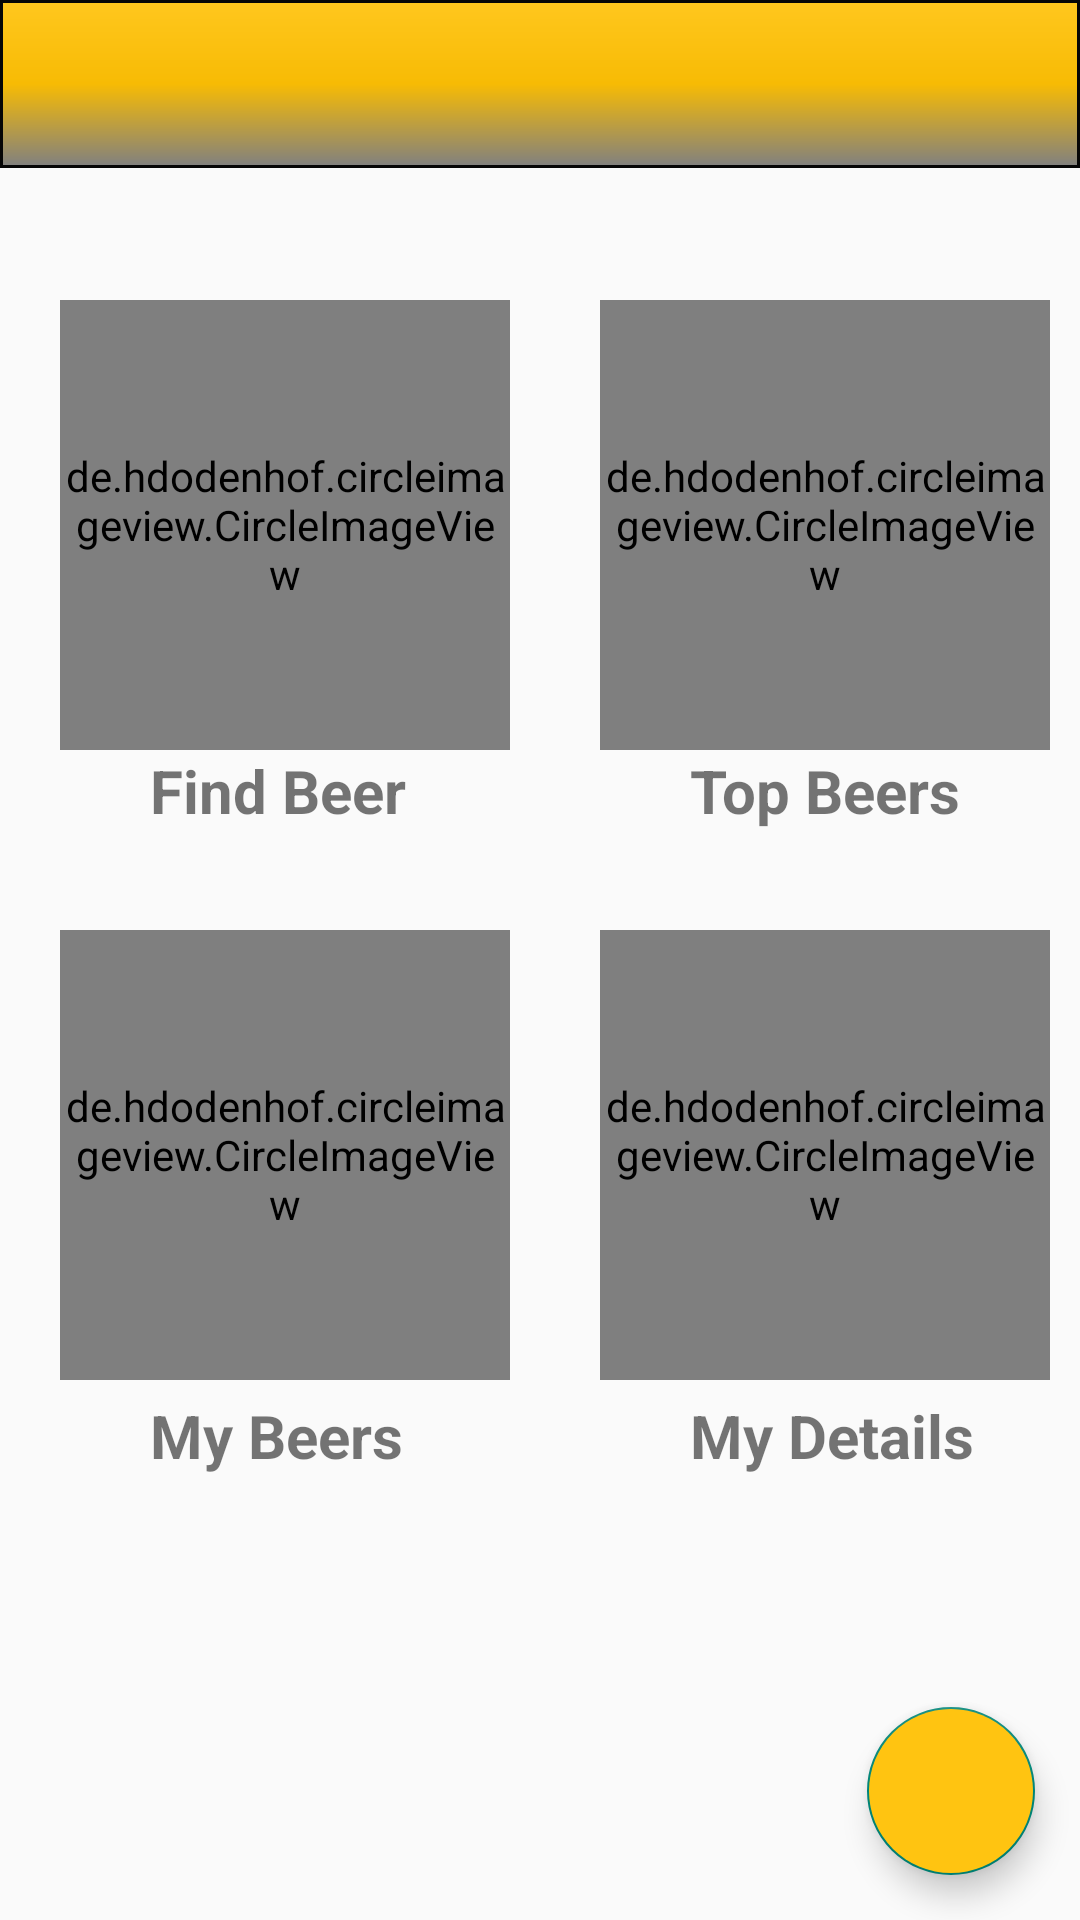

The Android layout XML behind this screen, and the referenced resources:
<!-- AndroidManifest.xml: application theme Theme.AppCompat.Light.NoActionBar -->
<!-- res/layout/userhome.xml -->
<?xml version="1.0" encoding="utf-8"?>
<androidx.drawerlayout.widget.DrawerLayout xmlns:android="http://schemas.android.com/apk/res/android"
    xmlns:app="http://schemas.android.com/apk/res-auto"
    xmlns:tools="http://schemas.android.com/tools"
    android:id="@+id/drawer_layout"
    android:layout_width="match_parent"
    android:layout_height="match_parent"
    android:fitsSystemWindows="true"
    tools:context=".CustomerActivities.CustomerHome">


    <RelativeLayout
        android:layout_width="match_parent"
        android:layout_height="match_parent">

        

        <de.hdodenhof.circleimageview.CircleImageView
            android:layout_marginLeft="20dp"
            android:layout_marginTop="100dp"
            android:id="@+id/shop"
            android:src="@drawable/shop"
            android:layout_width="150dp"
            android:layout_height="150dp" />

        <TextView
            android:layout_marginLeft="50dp"
            android:textStyle="bold"
            android:textSize="20dp"
            android:layout_below="@id/shop"
            android:text="Find Beer"
            android:layout_width="100dp"
            android:layout_height="wrap_content" />

        <TextView
            android:layout_marginLeft="230dp"
            android:textStyle="bold"
            android:textSize="20dp"
            android:layout_below="@id/shop"
            android:text="Top Beers"
            android:layout_width="100dp"
            android:layout_height="wrap_content" />

        <TextView
            android:layout_marginLeft="50dp"
            android:layout_marginTop="215dp"
            android:textStyle="bold"
            android:textSize="20dp"
            android:layout_below="@id/shop"
            android:text="My Beers"
            android:layout_width="100dp"
            android:layout_height="wrap_content" />

        <TextView
            android:layout_marginLeft="230dp"
            android:layout_marginTop="215dp"

            android:textStyle="bold"
            android:textSize="20dp"
            android:layout_below="@id/shop"
            android:text="My Details"
            android:layout_width="100dp"
            android:layout_height="wrap_content" />

        <de.hdodenhof.circleimageview.CircleImageView
            android:layout_marginLeft="200dp"
            android:layout_marginTop="100dp"
            android:id="@+id/bl"
            android:src="@drawable/beer_lboard"
            android:layout_width="150dp"
            android:layout_height="150dp" />

        <de.hdodenhof.circleimageview.CircleImageView
            android:layout_marginTop="60dp"
            android:layout_marginLeft="20dp"
            android:id="@+id/mb"
            android:layout_below="@id/bl"
            android:src="@drawable/icons8_beer_40"
            android:layout_width="150dp"
            android:layout_height="150dp" />

        <de.hdodenhof.circleimageview.CircleImageView
            android:layout_marginTop="60dp"
            android:id="@+id/deets"
            android:layout_marginLeft="200dp"
            android:layout_below="@id/bl"
            android:src="@drawable/form"
            android:layout_width="150dp"
            android:layout_height="150dp" />

        <androidx.appcompat.widget.Toolbar
            android:id="@id/toolbar3"
            android:layout_width="match_parent"
            android:layout_height="wrap_content"
            android:layout_alignParentTop="true"
            android:background="@drawable/toolbar_layout"
            android:minHeight="?attr/actionBarSize"
            app:theme="@style/Theme.AppCompat.Light.DarkActionBar"

            />


        <Button
            android:visibility="invisible"
            android:id="@+id/mybeers_btn"
            android:layout_width="wrap_content"
            android:layout_height="wrap_content"
            android:layout_alignParentLeft="true"
            android:layout_marginStart="40dp"
            android:layout_marginTop="70dp"
            android:background="@drawable/button_border"
            android:text="My Beers" />

        <Button
            android:visibility="invisible"

            android:id="@+id/leaderboard_btn"
            android:layout_width="110dp"
            android:layout_height="wrap_content"
            android:layout_alignParentRight="true"
            android:layout_marginTop="70dp"
            android:layout_marginEnd="25dp"
            android:background="@drawable/button_border"
            android:text="Leaderboard" />


        <Button
            android:visibility="invisible"

            android:id="@+id/myDetailsBtn1"
            android:layout_width="wrap_content"
            android:layout_height="wrap_content"
            android:layout_alignParentTop="true"
            android:layout_alignParentRight="true"
            android:layout_centerHorizontal="true"
            android:layout_marginStart="128dp"
            android:layout_marginLeft="128dp"
            android:layout_marginTop="406dp"
            android:layout_marginEnd="35dp"
            android:background="@drawable/button_border"
            android:onClick="onDetailsBtnClick"
            android:text="@string/my_detailsss"
            app:layout_constraintBottom_toBottomOf="parent"
            app:layout_constraintStart_toStartOf="parent"
            app:layout_constraintTop_toTopOf="parent"
            app:layout_constraintVertical_bias="0.535" />

        <Button

            android:id="@+id/logOutBtn"
            android:layout_width="wrap_content"
            android:layout_height="wrap_content"
            android:layout_alignParentBottom="true"
            android:layout_marginStart="32dp"
            android:layout_marginLeft="32dp"
            android:layout_marginTop="64dp"
            android:layout_marginBottom="32dp"
            android:onClick="onLogOutBtnClick"
            android:text="@string/log_out1"
            android:visibility="invisible"
            app:layout_constraintStart_toStartOf="parent" />


        <Button
            android:visibility="invisible"

            android:id="@+id/viewRetailersBtn1"
            android:layout_width="wrap_content"
            android:layout_height="wrap_content"
            android:layout_alignParentStart="true"
            android:layout_alignParentLeft="true"
            android:layout_alignParentRight="true"
            android:layout_alignParentBottom="true"
            android:layout_marginStart="38dp"
            android:layout_marginLeft="141dp"
            android:layout_marginBottom="113dp"
            android:background="@drawable/button_border"
            android:onClick="onViewRetailersBtnClick"
            android:text="retailers" />


        <com.google.android.material.floatingactionbutton.FloatingActionButton
            android:id="@+id/cart_fab"
            android:layout_width="match_parent"
            android:layout_height="wrap_content"
            android:layout_alignParentRight="true"
            android:layout_alignParentBottom="true"
            android:layout_marginRight="15dp"
            android:layout_marginBottom="15dp"
            android:backgroundTint="@color/colorPrimaryDark"
            android:src="@drawable/icon_cart" />

    </RelativeLayout>

    <com.google.android.material.navigation.NavigationView
        android:id="@+id/drawer_customer_home"
        android:layout_width="match_parent"
        android:layout_height="match_parent"
        android:layout_gravity="start"
        app:headerLayout="@layout/nav_header_customer_home"
        app:itemIconTint="#8c000000"
        app:itemTextColor="#E6000000"
        app:menu="@menu/activity_customer_home_drawer" />


    

</androidx.drawerlayout.widget.DrawerLayout>
<!-- res/layout/nav_header_customer_home.xml (included above) -->
<?xml version="1.0" encoding="utf-8"?>
<LinearLayout xmlns:android="http://schemas.android.com/apk/res/android"
    xmlns:app="http://schemas.android.com/apk/res-auto"
    android:layout_width="match_parent"
    android:layout_height="@dimen/nav_header_height"
    android:background="@drawable/toolbar_layout"
    android:gravity="bottom"
    android:orientation="vertical"
    android:paddingLeft="@dimen/activity_horizontal_margin"
    android:paddingTop="@dimen/activity_vertical_margin"
    android:paddingRight="@dimen/activity_horizontal_margin"
    android:paddingBottom="@dimen/activity_vertical_margin"
    >

    <de.hdodenhof.circleimageview.CircleImageView
        xmlns:app="http://schemas.android.com/apk/res-auto"
        android:id="@+id/user_profile_image"
        android:layout_width="96dp"
        android:layout_height="96dp"
        android:src="@drawable/av"
        app:civ_border_width="2dp"
        app:civ_border_color="#FF000000"
        android:paddingTop="5dp"
        android:layout_gravity="center"/>

    <TextView
        android:id="@+id/profile_user_name"
        android:textStyle="bold"
        android:textSize="20sp"
        android:layout_width="match_parent"
        android:layout_height="wrap_content"
        android:paddingTop="@dimen/nav_header_vertical_spacing"
        android:gravity="center"
        android:textColor="@android:color/white"
        android:text=""
        android:paddingLeft="5dp"
        android:textAppearance="@style/TextAppearance.AppCompat.Body1" />



</LinearLayout>
<!-- resources referenced by this layout -->
<resources>
  <color name="colorPrimaryDark">#ffc411</color>
  <dimen name="activity_horizontal_margin">16dp</dimen>
  <dimen name="activity_vertical_margin">16dp</dimen>
  <dimen name="nav_header_height">176dp</dimen>
  <dimen name="nav_header_vertical_spacing">8dp</dimen>
  <!-- drawable beer_lboard: png bitmap (drawable, 4544 bytes) -->
  <!-- drawable button_border (drawable) -->
  <?xml version="1.0" encoding="utf-8"?>
  <shape xmlns:android="http://schemas.android.com/apk/res/android"
      android:shape="rectangle" >
  
      <solid android:color="@color/colorPrimary"
          />
  
      <stroke
          android:width="1dp"
          android:color="#060606"
          />
      <gradient
          android:endColor="#808080"
          android:centerColor="#f7bb04"
          android:startColor="@color/colorPrimary"
          android:angle="270" />
      <corners
          android:radius="8dp"
          />
  
  
  
  </shape>
  <!-- drawable form: png bitmap (drawable, 1944 bytes) -->
  <!-- drawable logo: png bitmap (drawable, 22548 bytes) -->
  <!-- drawable shop: png bitmap (drawable, 1064 bytes) -->
  <!-- drawable toolbar_layout (drawable) -->
  <?xml version="1.0" encoding="utf-8"?>
  <shape xmlns:android="http://schemas.android.com/apk/res/android"
      android:shape="rectangle" >
  
      <solid android:color="@color/colorPrimary"
          />
  
      <stroke
          android:width="1dp"
          android:color="#060606"
          />
      <gradient
          android:endColor="#808080"
          android:centerColor="#f7bb04"
          android:startColor="@color/colorPrimary"
          android:angle="270" />
  
  
  
  </shape>
  <string name="log_out1">log out</string>
  <string name="my_detailsss">my details</string>
  <color name="colorPrimary">#ffc71e</color>
</resources>
